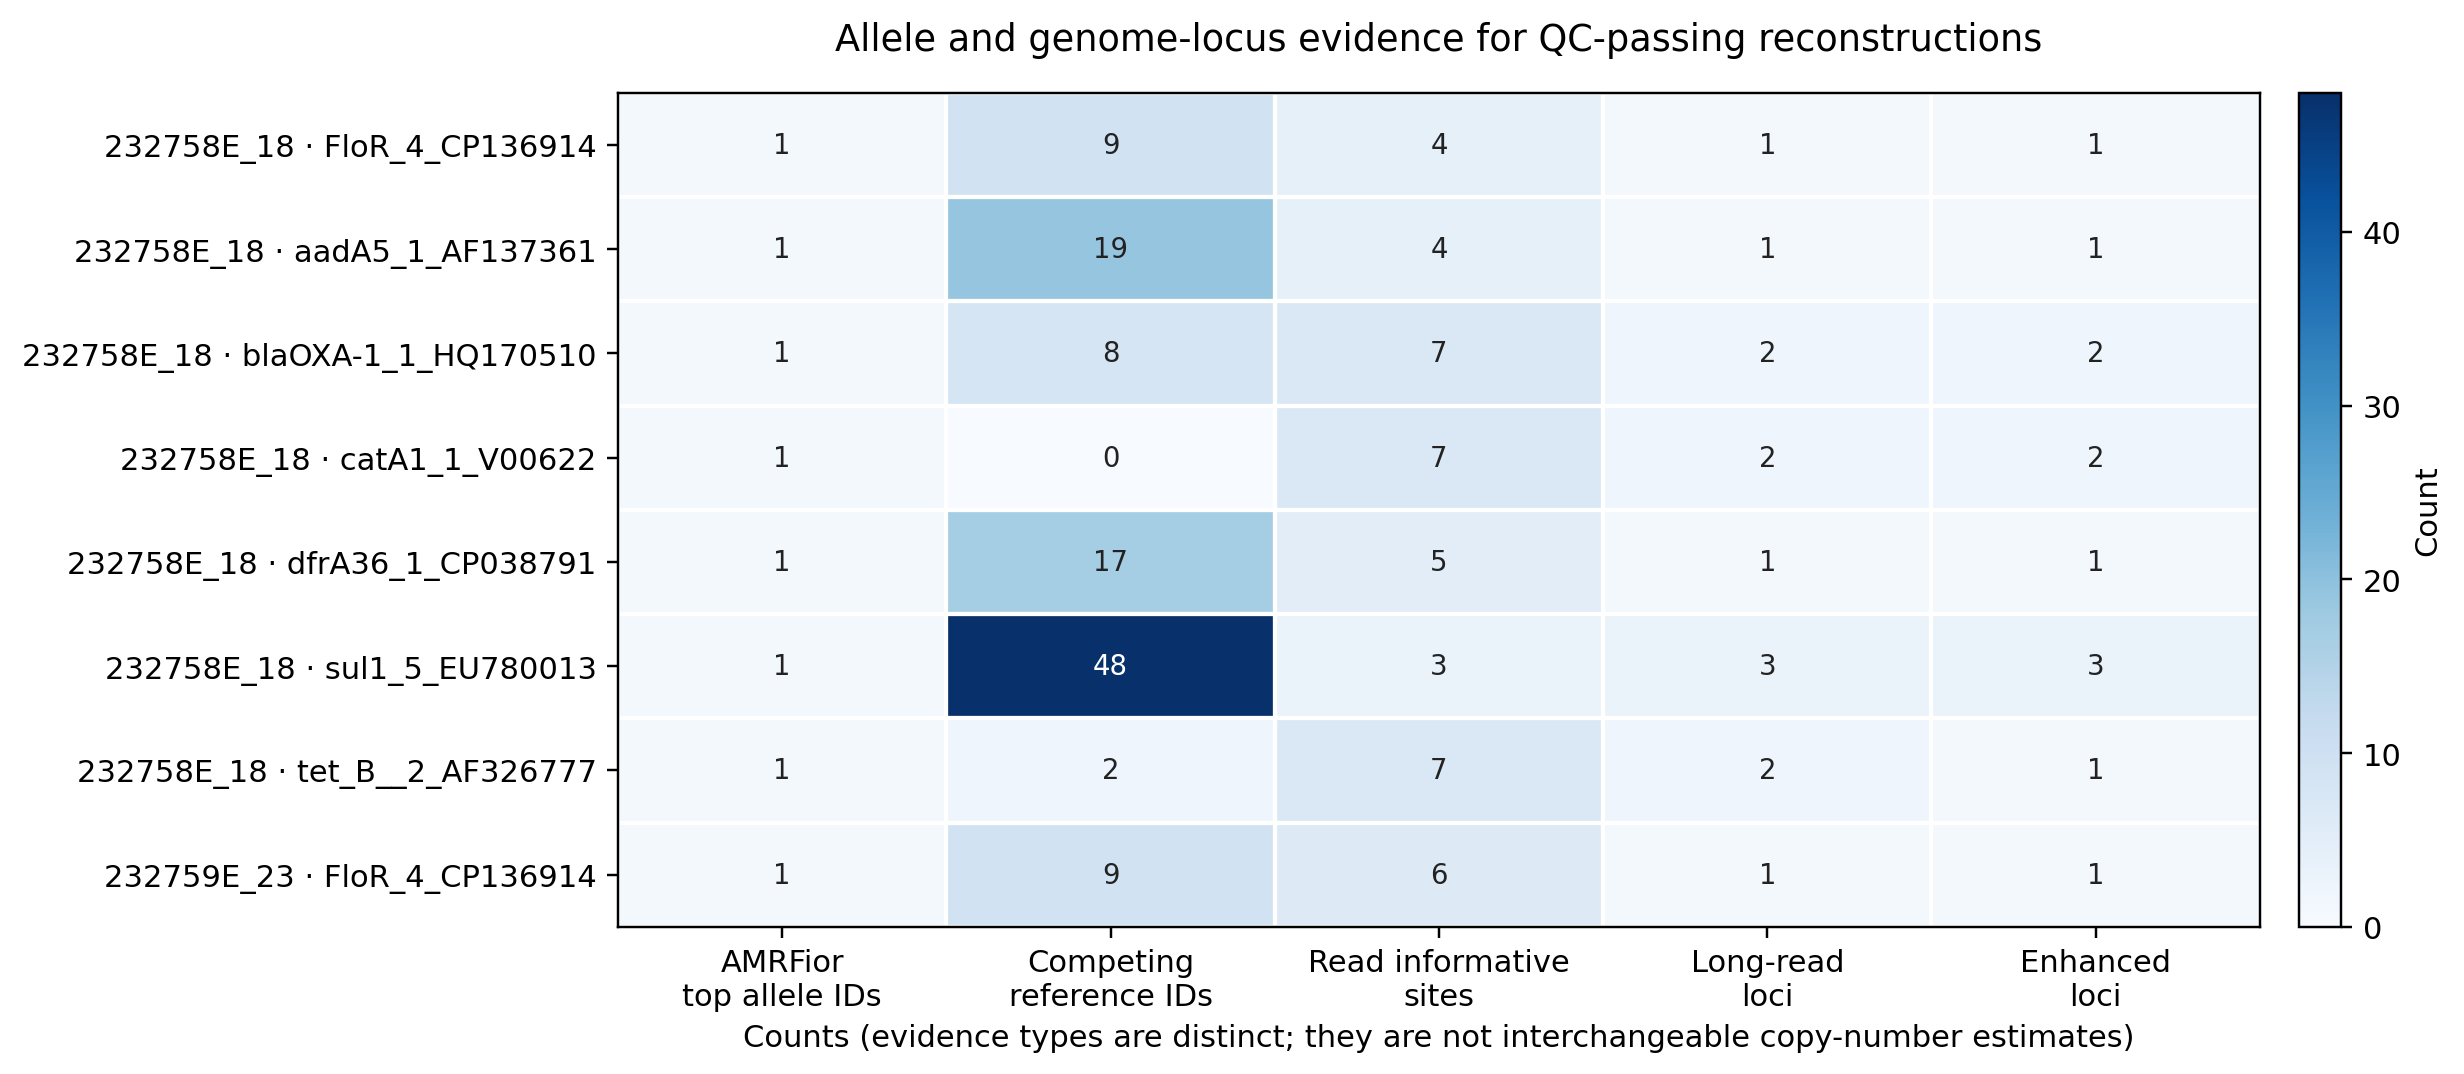

Values plotted in this chart, from the file beside it:
sample_id	gene	family	amrfior_top_candidate_labels	n_distinct_top_candidate_labels	competing_reference_labels	n_competing_reference_labels	reconstruction_multi_version	informative_read_sites_max	haplotype_sequences_emitted_max	copy_number_estimate	allele_evidence_interpretation	long_read_reference_like_loci	enhanced_contig_reference_like_loci	long_read_loci	enhanced_contig_loci
232758E_18	FloR_4_CP136914	FloR	FloR_4_CP136914	1	FloR_10_CP020121;FloR_11_MG879028;FloR_1…	9	uncertain	4	2	not_inferred	Read haplotypes are evidence for sequenc…	1	1	1:2110221-2111435(99.8%)	1:841958-843172(99.8%)
232758E_18	aadA5_1_AF137361	aadA	aadA5_1_AF137361	1	aadA11_2_AJ567827;aadA12_1_AY665771;aadA…	19	multi	4	0	not_inferred	Read haplotypes are evidence for sequenc…	1	1	2:2143706-2144494(100.0%)	1:2722843-2723631(100.0%)
232758E_18	blaOXA-1_1_HQ170510	blaOXA	blaOXA-1_1_HQ170510	1	blaOXA-1_1_HQ170510;blaOXA-224_1_JN41206…	8	multi	7	1	not_inferred	Read haplotypes are evidence for sequenc…	2	2	1:2117807-2118637(100.0%);1:1366678-1367…	1:849544-850374(100.0%);1:98415-99245(10…
232758E_18	catA1_1_V00622	catA	catA1_1_V00622	1		0	multi	7	1	not_inferred	Read haplotypes are evidence for sequenc…	2	2	1:1373584-1374243(99.8%);2:2136419-21370…	1:105321-105980(99.8%);1:2730259-2730918…
232758E_18	dfrA36_1_CP038791	dfrA	dfrA36_1_CP038791	1	dfrA17_10_AM937244;dfrA17_11_JN645876;df…	17	multi	5	2	not_inferred	Read haplotypes are evidence for sequenc…	1	1	1:2106421-2107008(100.0%)	1:838158-838745(100.0%)
232758E_18	sul1_5_EU780013	sul	sul1_5_EU780013	1	sul1_10_DQ143913;sul1_11_DQ914960;sul1_1…	48	uncertain	3	0	not_inferred	Read haplotypes are evidence for sequenc…	3	3	1:2120019-2120885(99.9%);1:1364430-13652…	1:851756-852622(99.9%);1:96167-97033(99.…
232758E_18	tet_B__2_AF326777	tet(B)	tet(B)_2_AF326777	1	tet(B)_1_AP000342;tet(B)_3_AJ277653	2	multi	7	0	not_inferred	Read haplotypes are evidence for sequenc…	2	1	2:2132222-2133427(100.0%);4:1288-2493(10…	1:2733910-2735115(100.0%)
232759E_23	FloR_4_CP136914	FloR	FloR_4_CP136914	1	FloR_10_CP020121;FloR_11_MG879028;FloR_1…	9	uncertain	6	1	not_inferred	Read haplotypes are evidence for sequenc…	1	1	1:2068349-2069563(99.8%)	1:2068289-2069503(99.8%)
